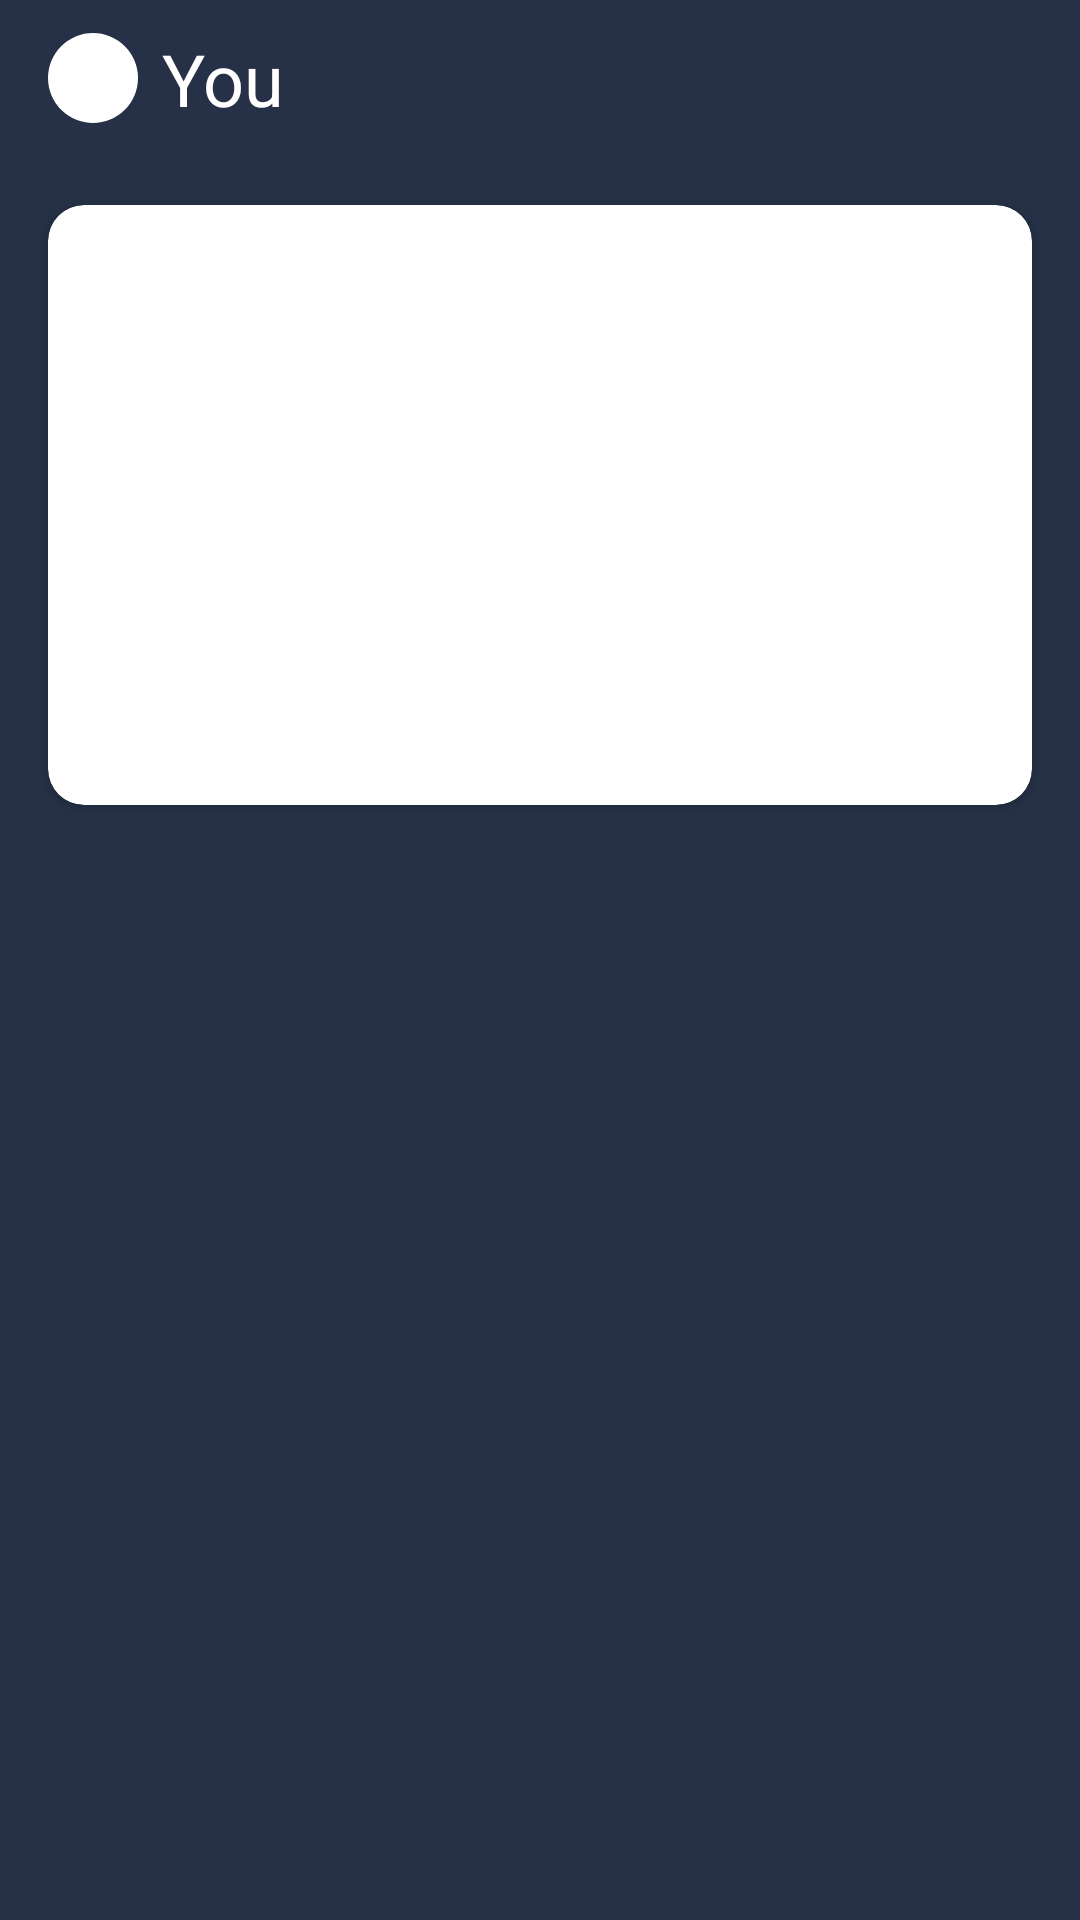

The Android layout XML behind this screen, and the referenced resources:
<!-- AndroidManifest.xml: application theme Theme.BirdTrail_OPSC7312 -->
<!-- res/layout/fragment_home.xml -->
<?xml version="1.0" encoding="utf-8"?>
<FrameLayout xmlns:android="http://schemas.android.com/apk/res/android"
    xmlns:tools="http://schemas.android.com/tools"
    android:layout_width="match_parent"
    android:layout_height="match_parent"
    xmlns:app="http://schemas.android.com/apk/res-auto"
    android:background="@color/dark_blue"
    tools:context=".HomeFragment">





    <RelativeLayout
        android:layout_width="match_parent"
        android:layout_height="match_parent"
        android:layout_marginTop="10dp"
        >


    <LinearLayout
        android:layout_width="match_parent"
        android:layout_height="wrap_content"
        android:id="@+id/llHeader"
        android:orientation="horizontal"
        android:layout_marginHorizontal="10dp"
        android:gravity="center">

        <RelativeLayout
            android:layout_width="wrap_content"
            android:layout_height="wrap_content"
            >
        <com.google.android.material.imageview.ShapeableImageView
            android:layout_gravity="center"
            android:id="@+id/imgMyProfileImage"
            android:layout_width="30dp"
            android:layout_height="30dp"
            app:shapeAppearanceOverlay="@style/circleImageView"
            app:srcCompat="@color/white"
            android:scaleType="centerCrop"
            android:layout_marginLeft="6dp"
            android:layout_weight="0"
            />


        <com.google.android.material.imageview.ShapeableImageView
            android:layout_gravity="center"
            android:id="@+id/imgBadge"
            android:layout_width="16dp"
            android:layout_height="16dp"
            android:layout_marginTop="14dp"

            android:layout_weight="0"
            />

        </RelativeLayout>

        <TextView
            android:id="@+id/tvUsername"
            android:layout_width="wrap_content"
            android:layout_height="wrap_content"
            android:textColor="@color/white"
            android:textSize="24dp"
            android:layout_marginLeft="8dp"
            android:text="@string/Username" />

        <View
            android:id="@+id/vwTitleDivLine"
            android:layout_width="wrap_content"
            android:layout_height="match_parent"
            android:layout_marginVertical="14dp"
            android:layout_marginLeft="8dp"
            android:background="@drawable/palette_full_12"
            android:backgroundTint="@color/white"
            android:layout_alignLeft="@id/tvAddObservation"
            />

    </LinearLayout>


        <LinearLayout
            android:id="@+id/llMapContainer"
            android:layout_width="match_parent"
            android:layout_height="wrap_content"
            android:layout_marginHorizontal="10dp"
            android:layout_marginTop="20dp"
            android:layout_below="@id/llHeader"
            android:backgroundTint="@color/white"
            android:background="@drawable/palette_full_12"
            android:clipToOutline="true"
            android:orientation="vertical">















            <androidx.cardview.widget.CardView
                android:id="@+id/cvMapFragmentContainer"
                android:layout_width="match_parent"
                android:layout_height="200dp"
                app:cardCornerRadius="12dp"
                android:layout_gravity="center"
                android:layout_margin="6dp"
                />





        </LinearLayout>



        <ScrollView
            android:id="@+id/svBirdSummaryInfo"
            android:layout_width="match_parent"
            android:layout_height="match_parent"
            android:layout_below="@id/llMapContainer"
            android:fadingEdgeLength="1dp"
            android:paddingTop="16dp"
            android:paddingBottom="94dp"
            android:requiresFadingEdge="vertical"
            tools:ignore="SpeakableTextPresentCheck">

            <LinearLayout
                android:id="@+id/llBirdSummaryInfo"
                android:layout_width="match_parent"
                android:layout_height="match_parent"
                android:layout_marginHorizontal="14dp"
                android:layout_marginTop="10dp"
                android:orientation="vertical" />

        </ScrollView>
















        






    </RelativeLayout>







</FrameLayout>
<!-- res/layout/fragment_full_map.xml (included above) -->
<?xml version="1.0" encoding="utf-8"?>
<FrameLayout xmlns:android="http://schemas.android.com/apk/res/android"
    xmlns:mapbox="http://schemas.android.com/apk/res-auto"
    xmlns:tools="http://schemas.android.com/tools"
    android:layout_width="match_parent"
    android:layout_height="match_parent"
    tools:context=".FullMapFragment">

    <RelativeLayout
        android:layout_width="match_parent"
        android:layout_height="match_parent">


        <com.mapbox.maps.MapView
            android:id="@+id/mapView"
            android:layout_width="match_parent"
            android:layout_height="match_parent"
            mapbox:mapbox_cameraTargetLat="40.7128"
            mapbox:mapbox_cameraTargetLng="-74.0060"
            mapbox:mapbox_cameraZoom="9.0"
            android:elevation="1dp">


        </com.mapbox.maps.MapView>

        <RelativeLayout
            android:id="@+id/rlTopBar"
            android:layout_width="match_parent"
            android:layout_height="wrap_content"
            android:layout_marginTop="34dp"
            android:layout_marginHorizontal="20dp"
            android:background="@drawable/palette_full_10"
            android:backgroundTint="@color/dark_blue"
            android:paddingVertical="6dp"
            android:paddingHorizontal="12dp"
            android:elevation="2dp"
            android:orientation="horizontal">


            <TextView
                android:id="@+id/tvBack"
                android:layout_width="wrap_content"
                android:layout_height="wrap_content"
                android:textColor="@color/white"
                android:layout_centerVertical="true"
                android:text="@string/backText" />

            <TextView
                android:id="@+id/tvFilter"
                android:layout_alignParentRight="true"
                android:layout_width="wrap_content"
                android:layout_height="wrap_content"
                android:layout_gravity="end"
                android:textColor="@color/white"
                android:gravity="center_vertical"
                android:drawableLeft="@drawable/imgfilter"
                android:drawableTint="@color/white"
                android:text="Filter" />  


        </RelativeLayout>




    </RelativeLayout>


</FrameLayout>
<!-- resources referenced by this layout -->
<resources>
  <color name="dark_blue">#263147</color>
  <color name="sub_grey">#5A5A5A</color>
  <color name="white">#FFFFFFFF</color>
  <string name="Username">You</string>
  <string name="backText">&lt; Back</string>
  <style name="circleImageView" parent="">
          <item name="cornerFamily">rounded</item>
          <item name="cornerSize">50%</item>
      </style>
  <style name="Theme.BirdTrail_OPSC7312" parent="Theme.MaterialComponents.DayNight.DarkActionBar">
          
          <item name="colorPrimary">@color/medium_blue</item>
          <item name="colorPrimaryVariant">@color/dark_blue</item>
          <item name="colorOnPrimary">@color/light_blue</item>
          
          <item name="colorSecondary">@color/light_blue</item>
          <item name="colorSecondaryVariant">@color/baby_blue</item>
          <item name="colorOnSecondary">@color/black</item>
          
          <item name="android:statusBarColor">?attr/colorPrimaryVariant</item>
          
      </style>
  <color name="medium_blue">#3C5A75</color>
  <color name="light_blue">#78B3CE</color>
  <color name="baby_blue">#DAF2FF</color>
  <color name="black">#FF000000</color>
</resources>
